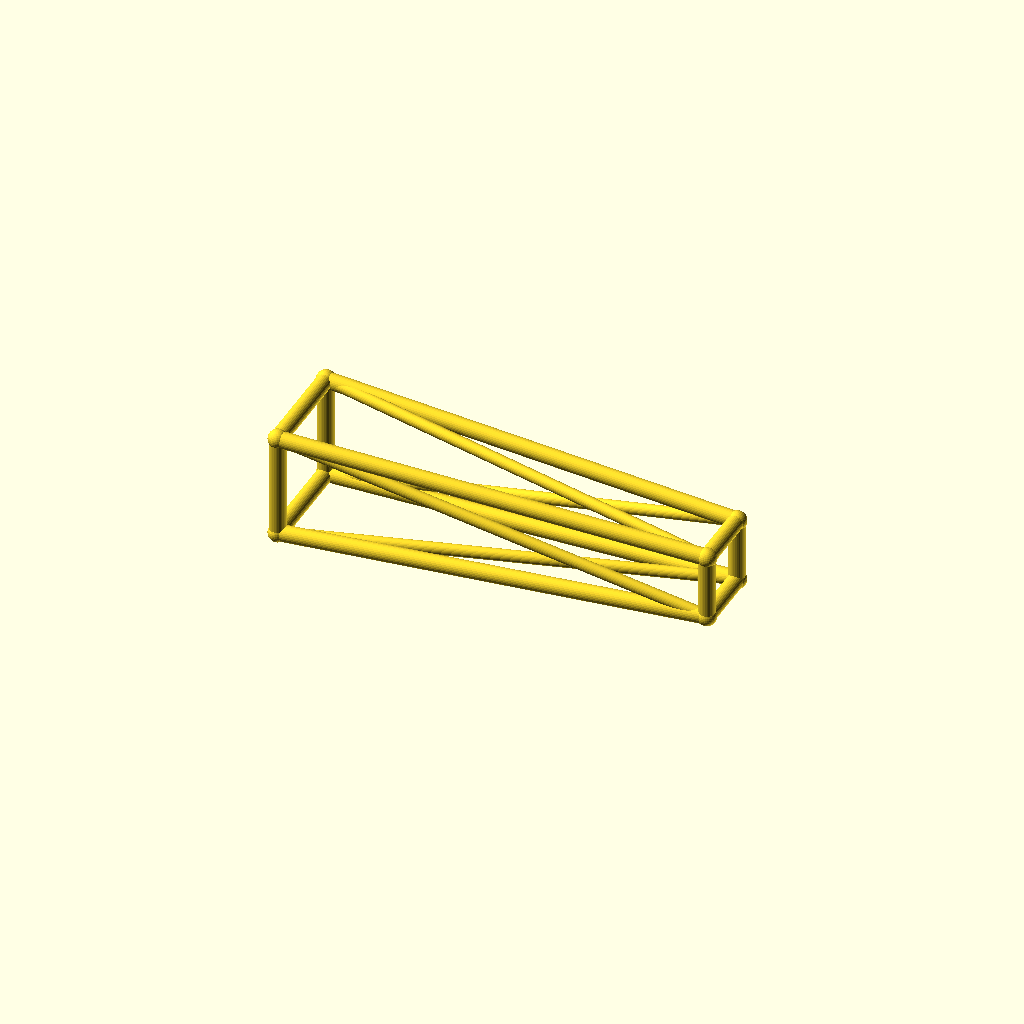
Cell 1: rendered with the file's own defaults.
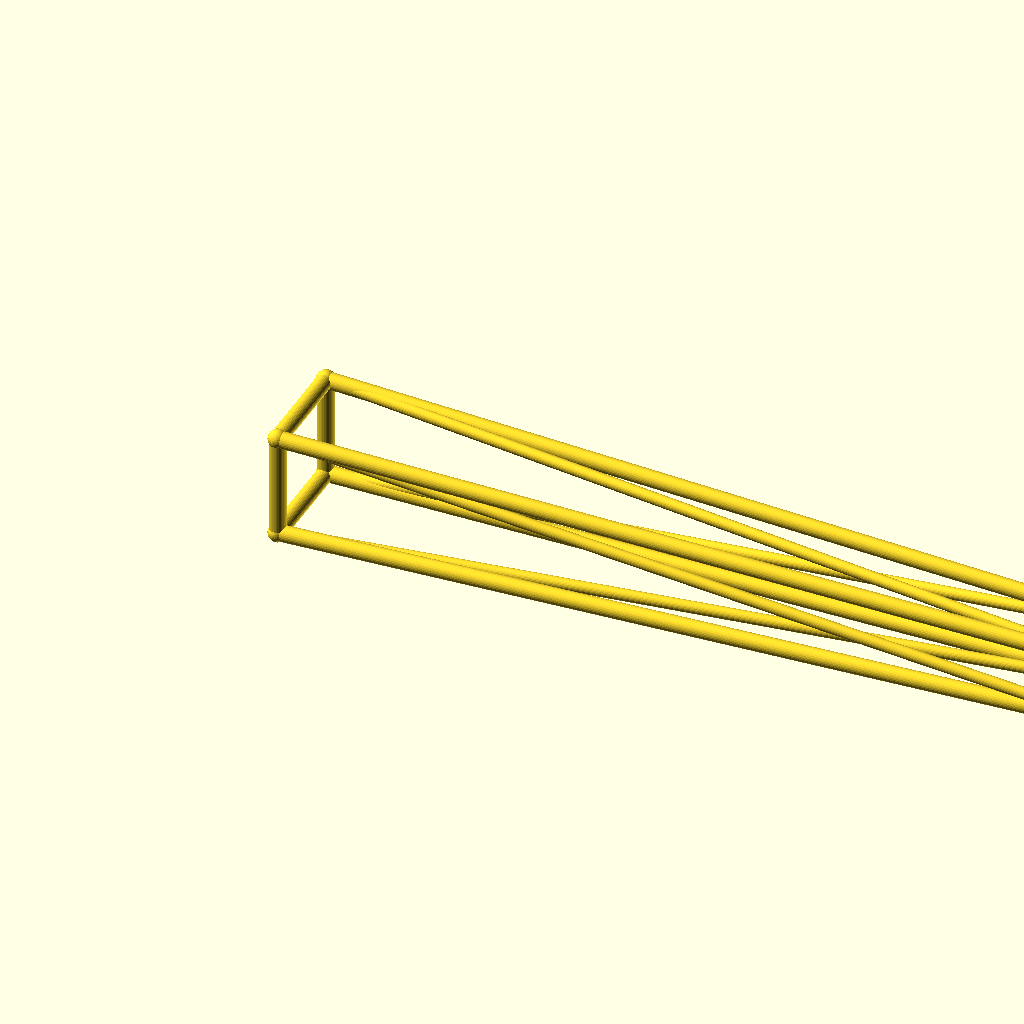
Cell 2 — jib_l set to 260, the other parameters unchanged.
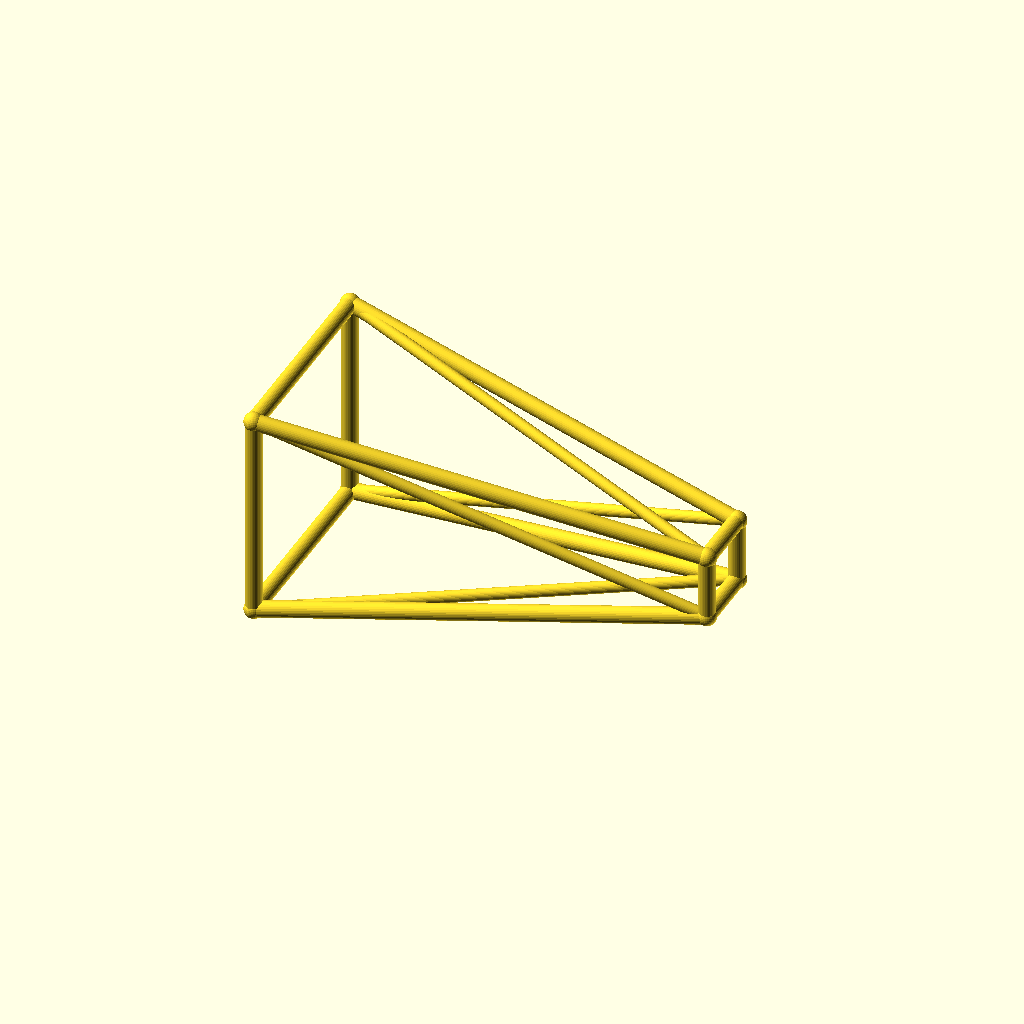
Cell 3: root_w = 32 (everything else at default).
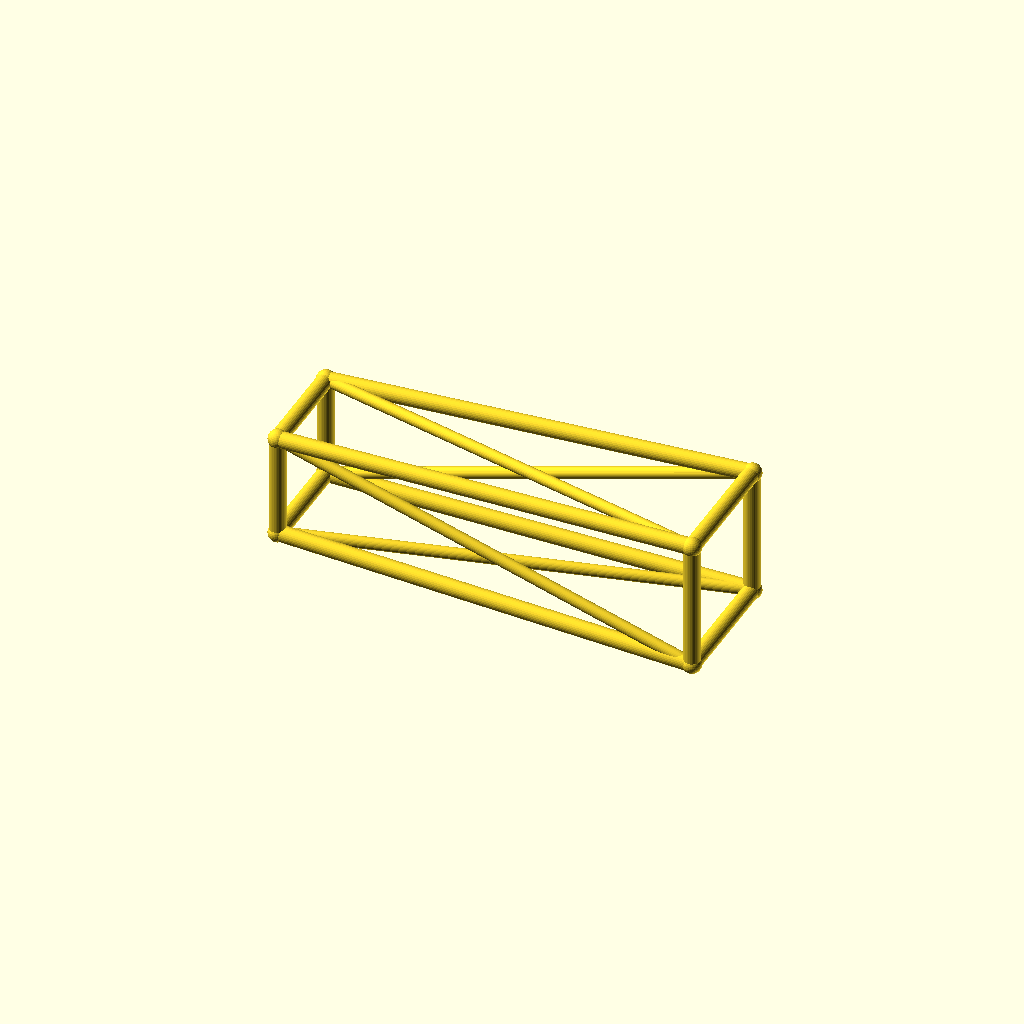
Cell 4: the same model with tip_w = 20.
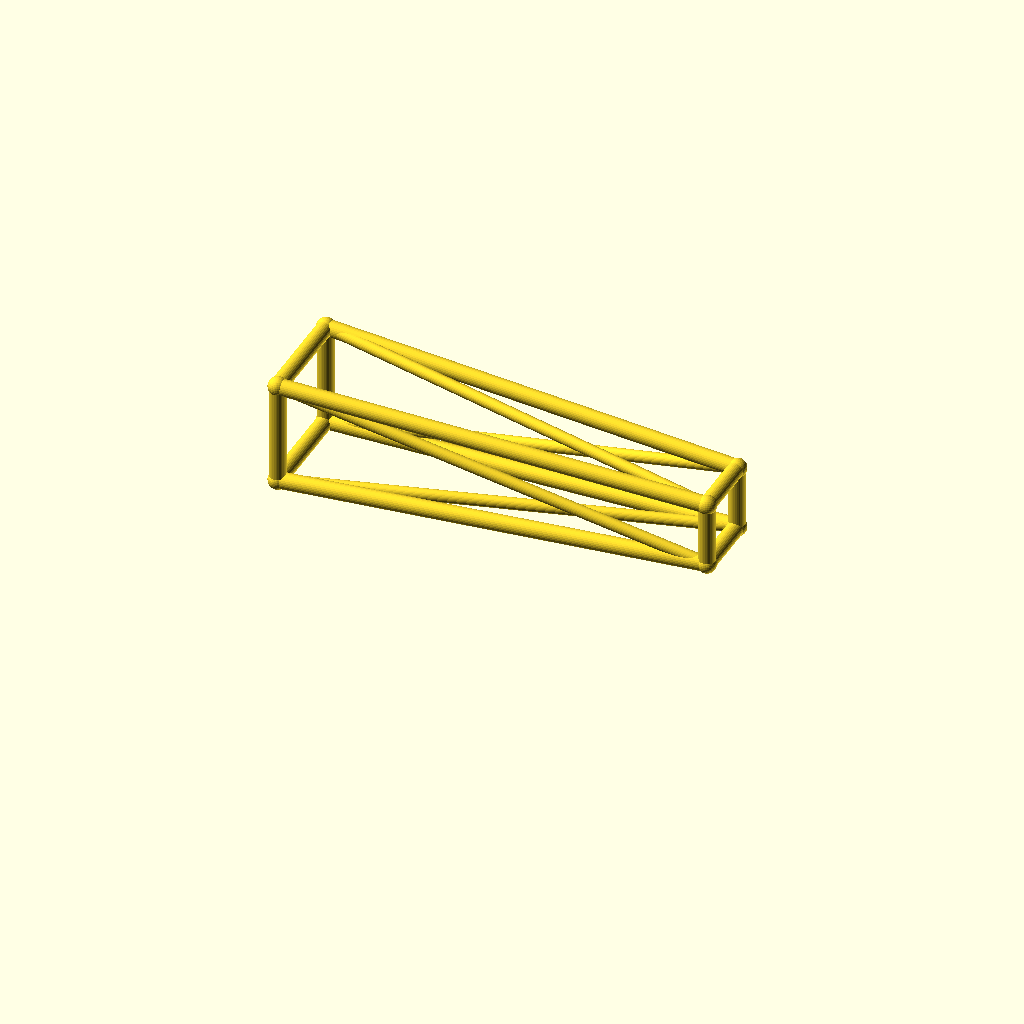
Cell 5 — deck_h set to 36, the other parameters unchanged.
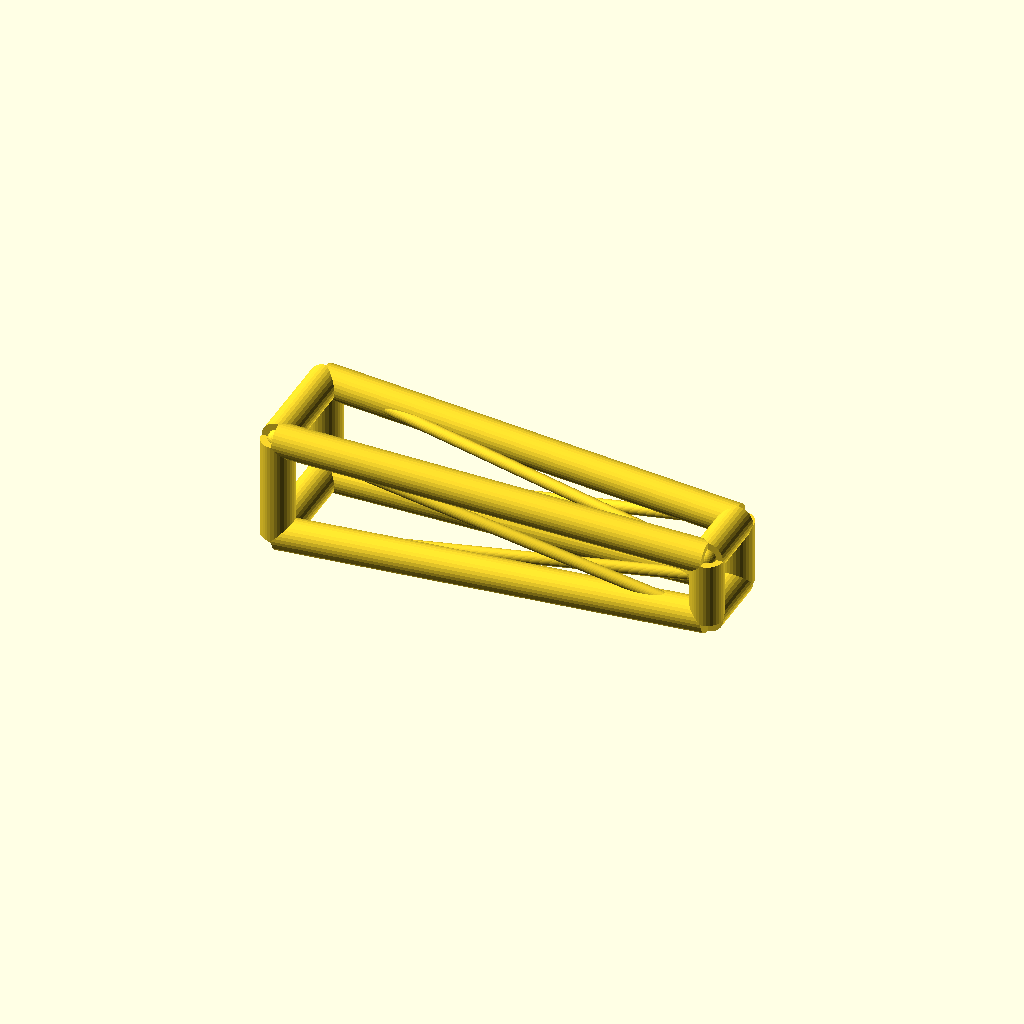
Cell 6 — chord_r set to 5, the other parameters unchanged.
One fixed orthographic camera (rotation 55°, 0°, 25°; colour scheme Cornfield) for every cell.
Source of the model, optional_data/data/wire3/cranejib/scene_0110.scad:
$fn = 32;

// ----------------------------------------------------------------------
// Crane jib: tapered jib, 130 mm
// ----------------------------------------------------------------------

// --- parameters (mm) ---
jib_l = 130;              // jib length, X
root_w = 16;              // half width of the root ring
tip_w = 10;               // half width of the tip ring
deck_h = 18;              // height of the jib axis
chord_r = 2.5;            // ring and chord radius
brace_r = 1.8;            // diagonal radius
joint_r = 2.9;            // joint ball radius
fit_tol = 0.05;           // declared fit tolerance (prompt contract)
free_tol = 0.2;           // declared free tolerance (prompt contract)

bbox_x = jib_l + 2 * joint_r;  // overall X, joints included
bbox_y = 2 * root_w + 2 * joint_r;  // overall Y, joints included
bbox_z = 32 + 2 * joint_r;  // overall Z, joints included
chord_d = 2 * chord_r;  // chord stock diameter
brace_d = 2 * brace_r;  // brace stock diameter
root_d = 2 * root_w;  // root ring section
tip_d = 2 * tip_w;  // tip ring section
jib_h = 2 * root_w;  // root ring height
nodes = [[0, -root_w, deck_h - root_w], [0, root_w, deck_h - root_w], [0, root_w, deck_h + root_w], [0, -root_w, deck_h + root_w], [jib_l, -tip_w, deck_h - tip_w], [jib_l, tip_w, deck_h - tip_w], [jib_l, tip_w, deck_h + tip_w], [jib_l, -tip_w, deck_h + tip_w]];

module member(a, b, r) {
  /* round stock from joint a to joint b, ends buried in the joint balls */
  d = b - a;
  length = norm(d);
  translate(a) rotate([0, acos(d[2] / length), atan2(d[1], d[0])])
    cylinder(h = length, r = r);
}

module joint(p, r) {
  /* ball at the joint centre, fatter than every member meeting there */
  translate(p) sphere(r = r);
}

/* members - each call is one graph edge */
member(nodes[0], nodes[1], chord_r);
member(nodes[1], nodes[2], chord_r);
member(nodes[2], nodes[3], chord_r);
member(nodes[3], nodes[0], chord_r);
member(nodes[4], nodes[5], chord_r);
member(nodes[5], nodes[6], chord_r);
member(nodes[6], nodes[7], chord_r);
member(nodes[7], nodes[4], chord_r);
member(nodes[0], nodes[4], chord_r);
member(nodes[0], nodes[5], brace_r);
member(nodes[1], nodes[5], chord_r);
member(nodes[1], nodes[6], brace_r);
member(nodes[2], nodes[6], chord_r);
member(nodes[2], nodes[7], brace_r);
member(nodes[3], nodes[7], chord_r);
member(nodes[3], nodes[4], brace_r);

/* joint balls */
for (p = nodes) joint(p, joint_r);
Parameter table extracted from the source (name, type, default, range or options):
jib_l: number, default 130
root_w: number, default 16
tip_w: number, default 10
deck_h: number, default 18
chord_r: number, default 2.5
brace_r: number, default 1.8
joint_r: number, default 2.9
fit_tol: number, default 0.05
free_tol: number, default 0.2
